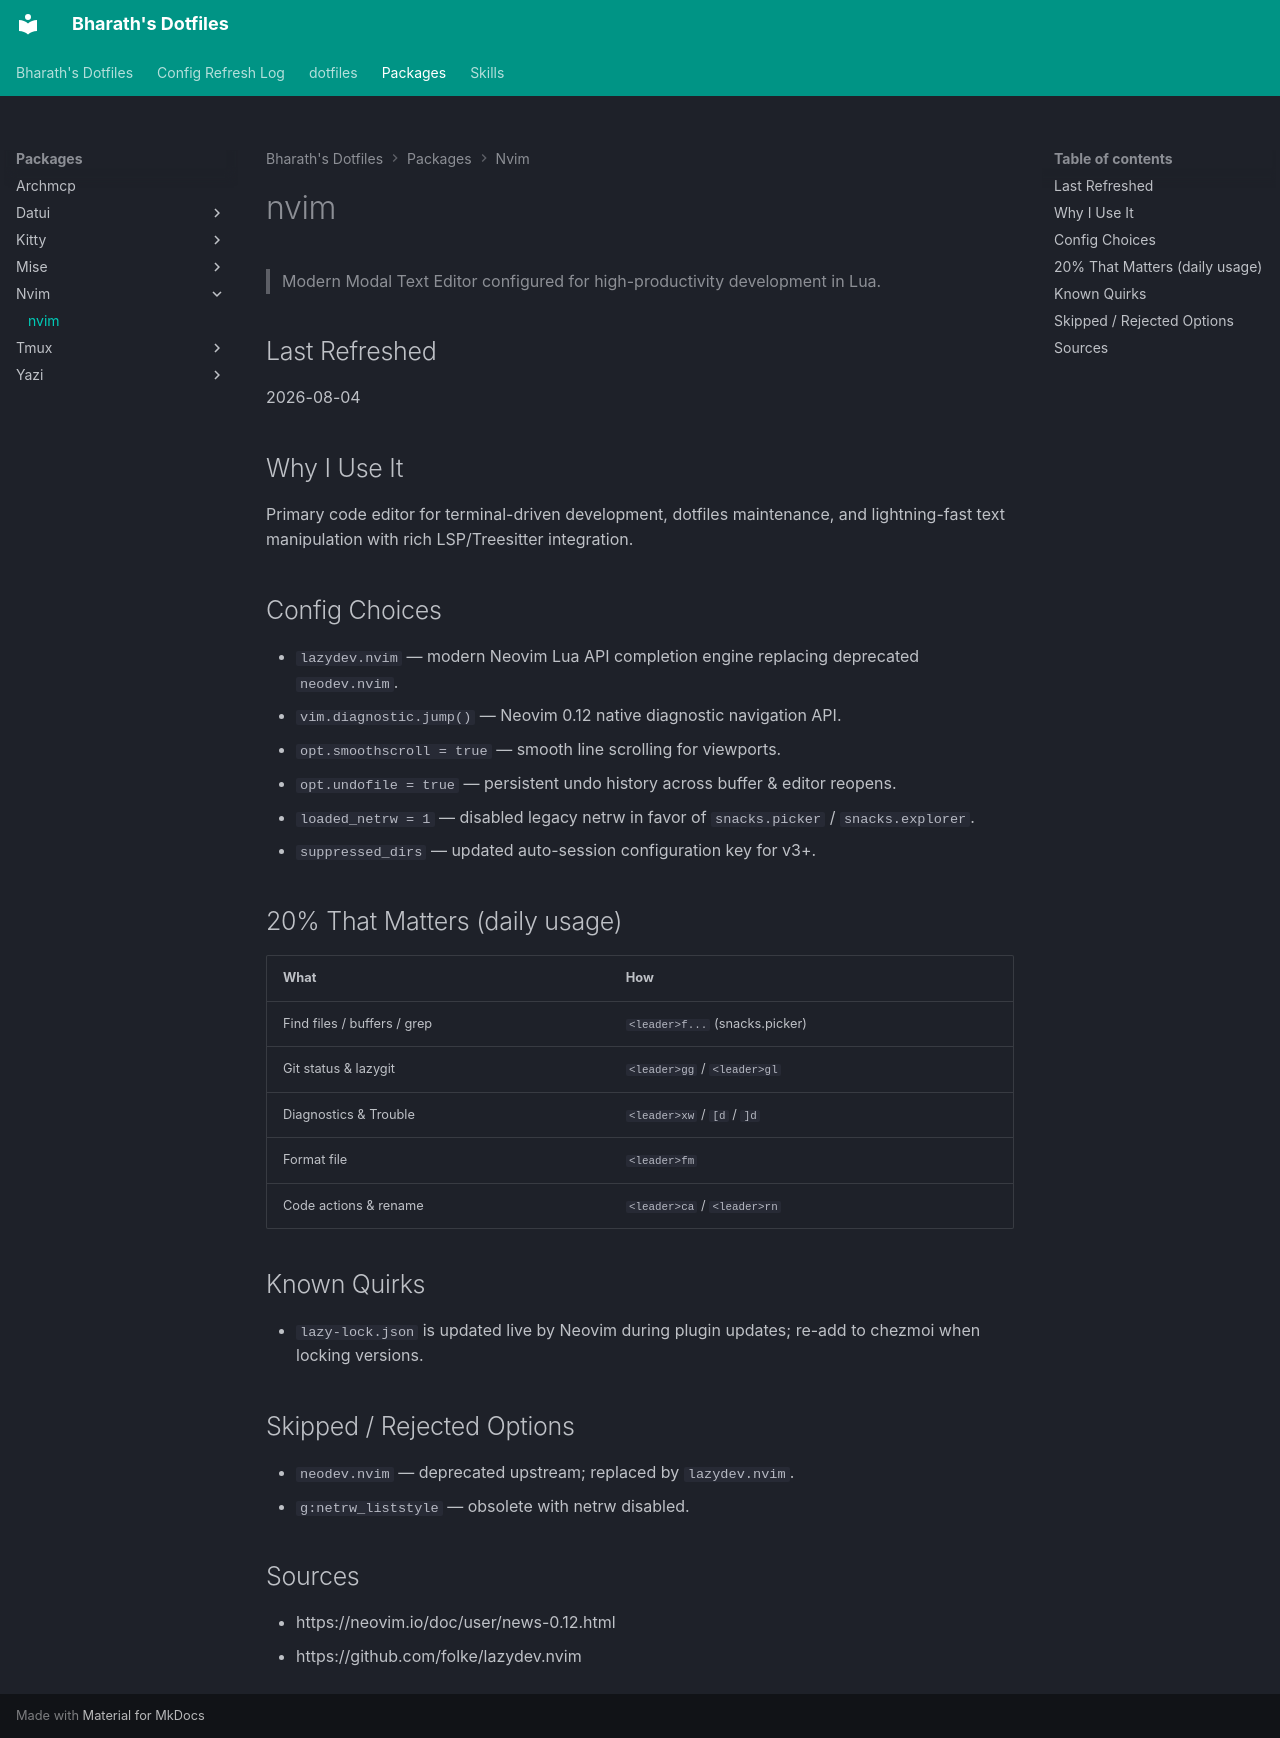

repository: 1bharath-yadav/dotfiles · page: packages/nvim/usage/index.html · generator: mkdocs

# nvim
> Modern Modal Text Editor configured for high-productivity development in Lua.

## Last Refreshed
2026-08-04

## Why I Use It
Primary code editor for terminal-driven development, dotfiles maintenance, and lightning-fast text manipulation with rich LSP/Treesitter integration.

## Config Choices
- `lazydev.nvim` — modern Neovim Lua API completion engine replacing deprecated `neodev.nvim`.
- `vim.diagnostic.jump()` — Neovim 0.12 native diagnostic navigation API.
- `opt.smoothscroll = true` — smooth line scrolling for viewports.
- `opt.undofile = true` — persistent undo history across buffer & editor reopens.
- `loaded_netrw = 1` — disabled legacy netrw in favor of `snacks.picker` / `snacks.explorer`.
- `suppressed_dirs` — updated auto-session configuration key for v3+.

## 20% That Matters (daily usage)
| What | How |
|---|---|
| Find files / buffers / grep | `<leader>f...` (snacks.picker) |
| Git status & lazygit | `<leader>gg` / `<leader>gl` |
| Diagnostics & Trouble | `<leader>xw` / `[d` / `]d` |
| Format file | `<leader>fm` |
| Code actions & rename | `<leader>ca` / `<leader>rn` |

## Known Quirks
- `lazy-lock.json` is updated live by Neovim during plugin updates; re-add to chezmoi when locking versions.

## Skipped / Rejected Options
- `neodev.nvim` — deprecated upstream; replaced by `lazydev.nvim`.
- `g:netrw_liststyle` — obsolete with netrw disabled.

## Sources
- https://neovim.io/doc/user/news-0.12.html
- https://github.com/folke/lazydev.nvim
